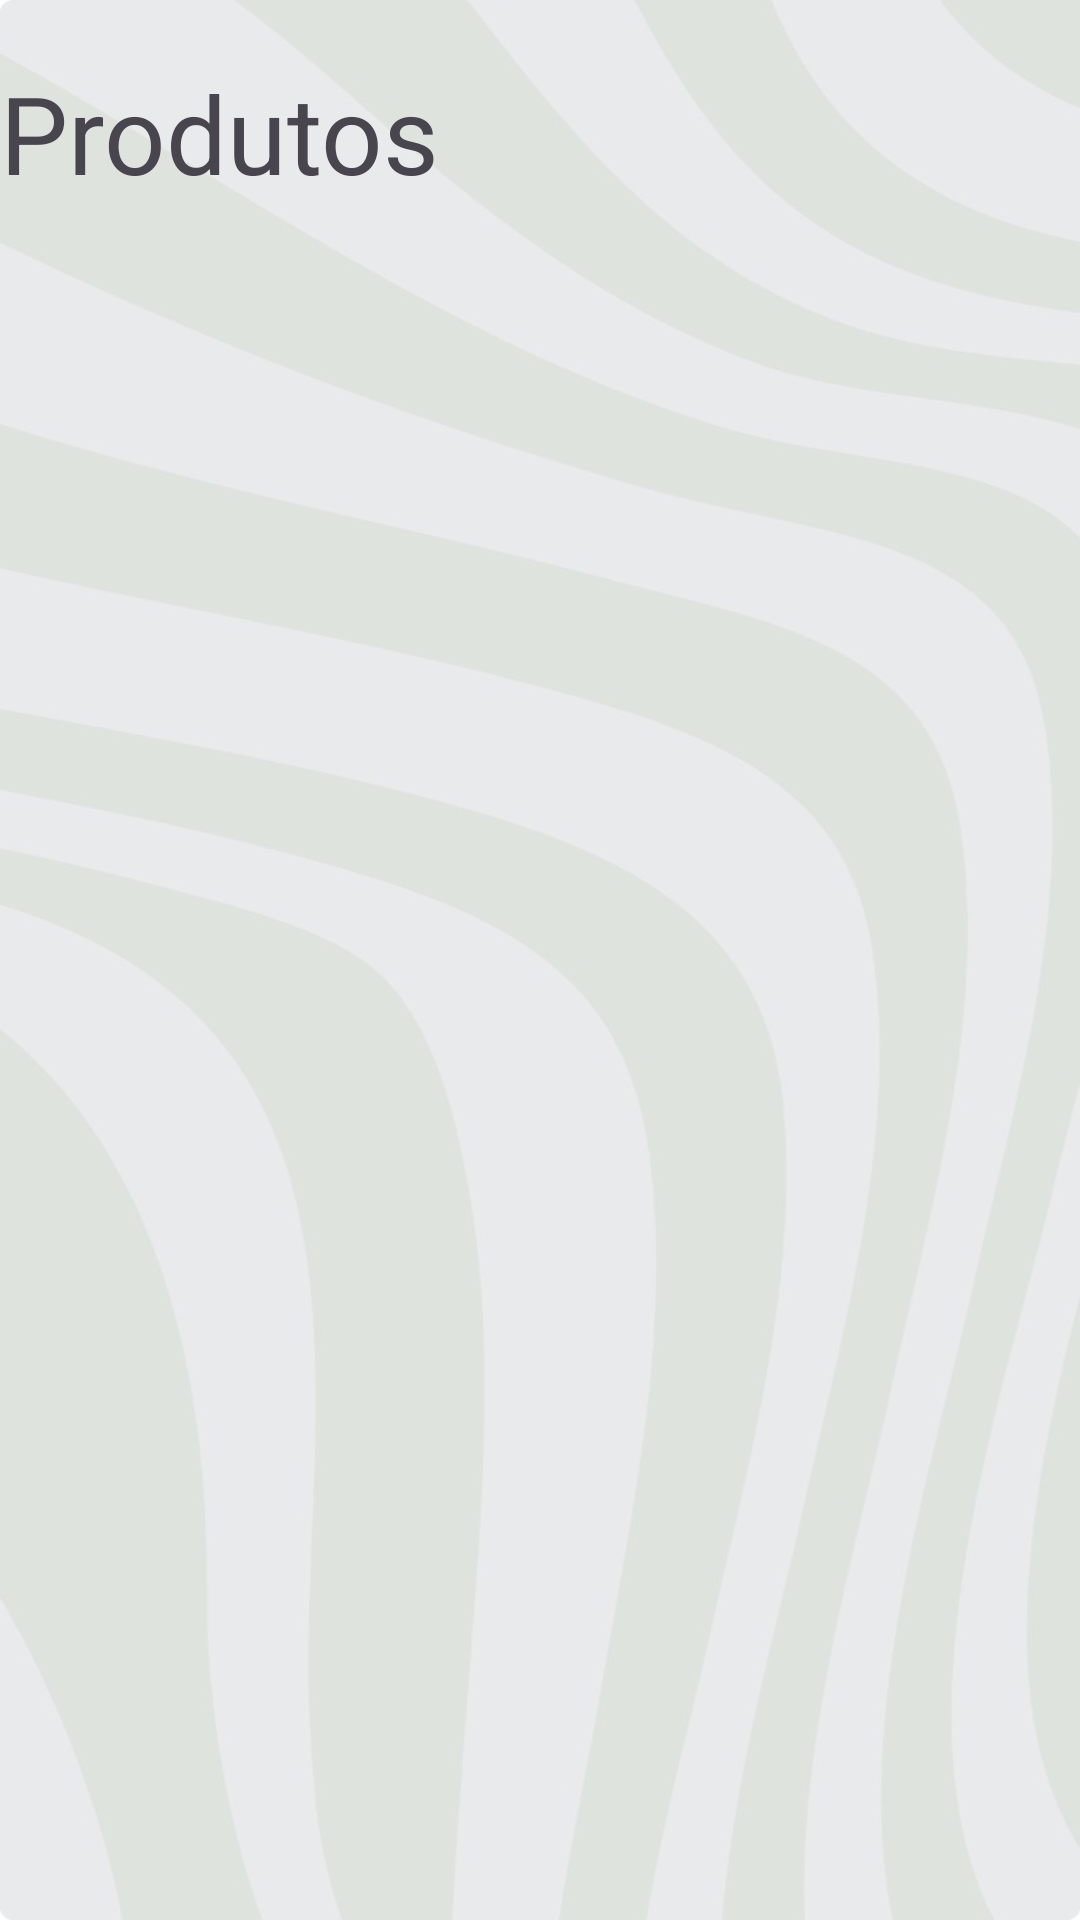

The Android layout XML behind this screen, and the referenced resources:
<!-- AndroidManifest.xml: activity theme Theme.AppCompat.Light.DarkActionBar -->
<!-- res/layout/activity_list_products.xml -->
<?xml version="1.0" encoding="utf-8"?>
<RelativeLayout xmlns:android="http://schemas.android.com/apk/res/android"
    xmlns:app="http://schemas.android.com/apk/res-auto"
    xmlns:tools="http://schemas.android.com/tools"
    android:layout_width="match_parent"
    android:layout_height="match_parent"
    android:background="@drawable/background"
    tools:context=".ListProductsActivity">
    <TextView
        android:layout_width="wrap_content"
        android:layout_height="wrap_content"
        android:text="Produtos"
        android:textSize="36dp"
        android:layout_marginTop="20dp">
    </TextView>
    <androidx.recyclerview.widget.RecyclerView
        android:id="@+id/recyclerViewProducts"
        android:layout_width="match_parent"
        android:layout_height="match_parent"
        android:padding="16dp"
        android:layout_marginTop="60dp"/>

    <Button
        android:id="@+id/btnNewProduct"
        android:layout_width="60dp"
        android:layout_height="60dp"
        android:background="@drawable/plus"
        android:textColor="@android:color/white"
        android:layout_alignParentBottom="true"
        android:layout_alignParentEnd="true"
        android:layout_margin="16dp" />

</RelativeLayout>
<!-- resources referenced by this layout -->
<resources>
  <!-- drawable background: jpeg bitmap (drawable, 29272 bytes) -->
  <style name="Theme.AppCompat.Light.DarkActionBar" parent="Base.Theme.AppCompat.Light.DarkActionBar" />
  <style name="Base.Theme.AppCompat.Light.DarkActionBar" parent="Theme.Material3.DayNight.NoActionBar">
          
          <item name="colorPrimary">@color/green</item>
  
          
          <item name="colorSecondary">@color/black</item>
  
      </style>
  <color name="green">#184b48</color>
  <color name="black">#FF000000</color>
</resources>
